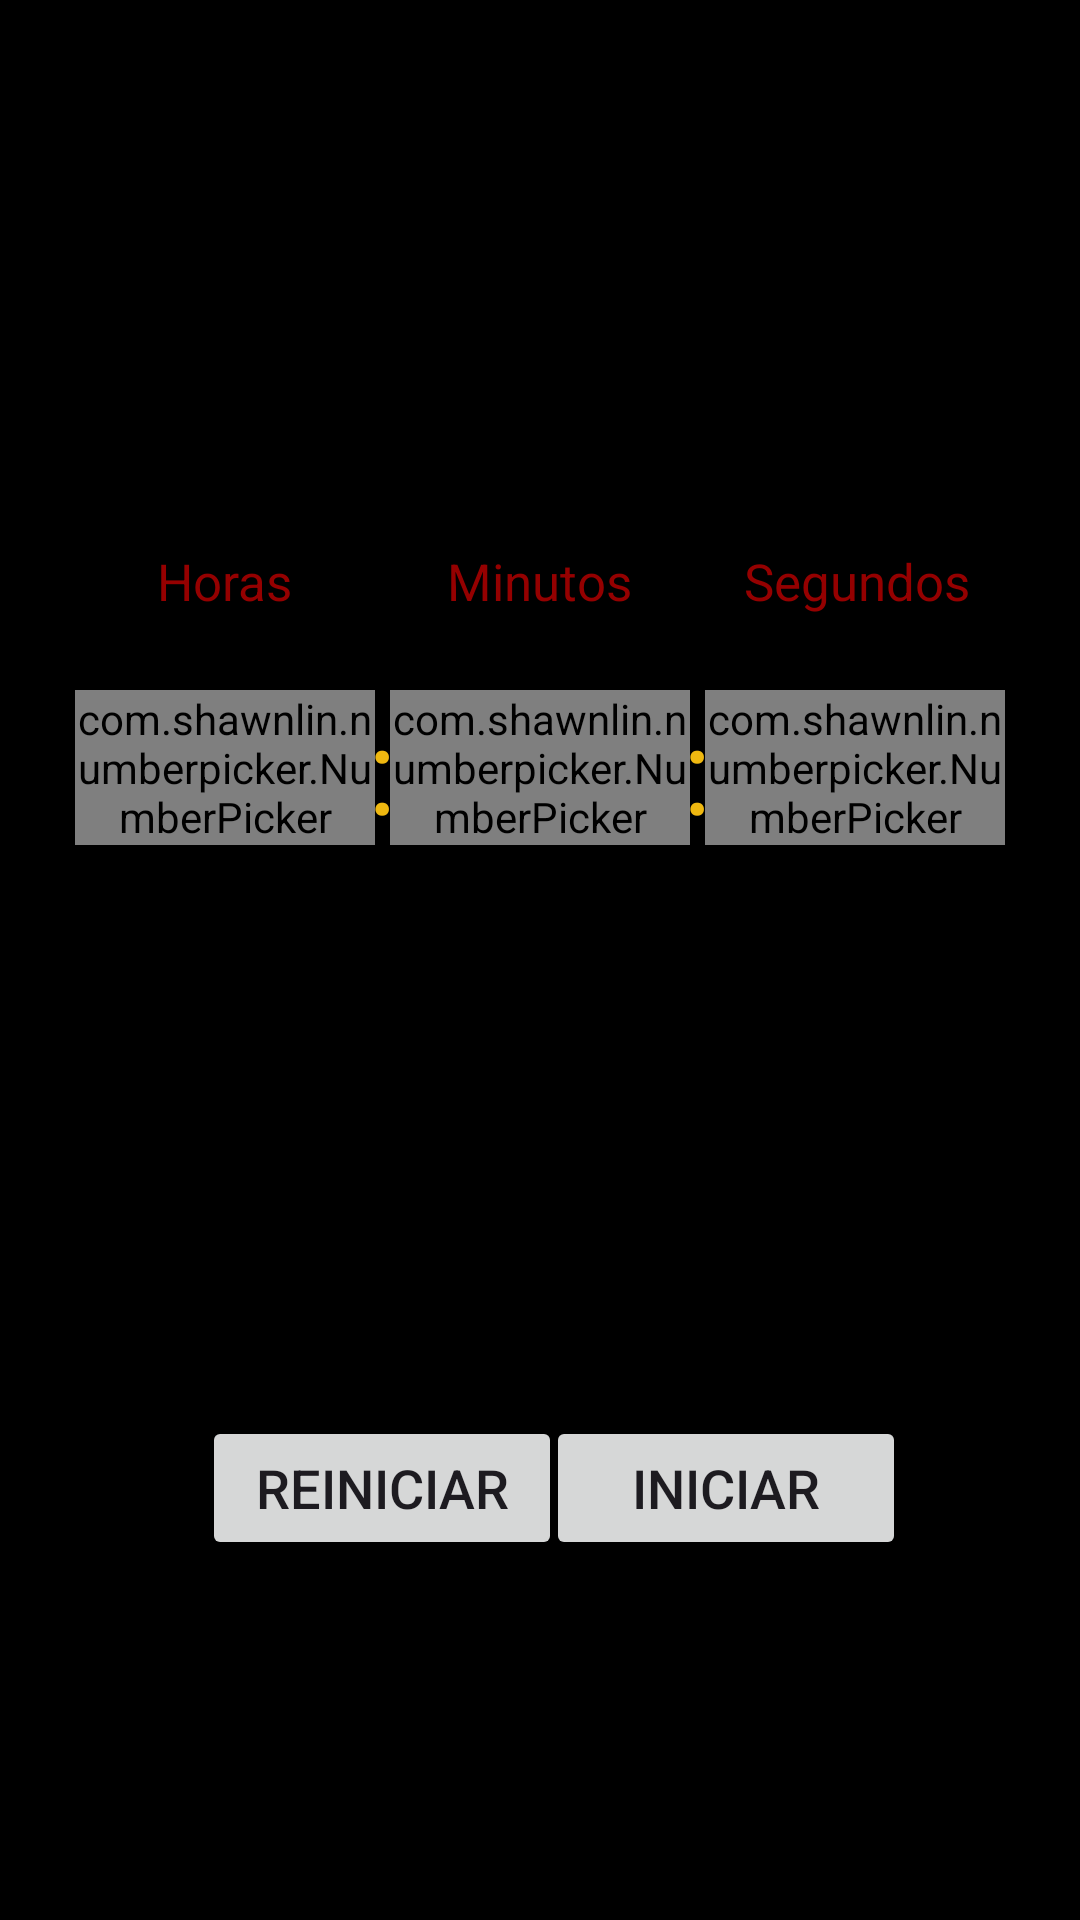

The Android layout XML behind this screen, and the referenced resources:
<!-- AndroidManifest.xml: application theme Theme.Cronometro -->
<!-- res/layout/activity_temporizador.xml -->
<?xml version="1.0" encoding="utf-8"?>
<androidx.constraintlayout.widget.ConstraintLayout xmlns:android="http://schemas.android.com/apk/res/android"
    xmlns:app="http://schemas.android.com/apk/res-auto"
    xmlns:tools="http://schemas.android.com/tools"
    android:layout_width="match_parent"
    android:layout_height="match_parent"
    android:background="@color/black"
    android:gravity="center"
    tools:context=".Temporizador_Activity">

    <TextView
        android:layout_width="wrap_content"
        android:layout_height="wrap_content"
        android:layout_marginBottom="25dp"
        android:text="Horas"
        android:textColor="#95FF0000"
        android:textSize="17sp"
        app:layout_constraintBottom_toTopOf="@+id/npHora"
        app:layout_constraintEnd_toEndOf="@+id/npHora"
        app:layout_constraintStart_toStartOf="@+id/npHora" />

    <com.shawnlin.numberpicker.NumberPicker
        android:id="@+id/npHora"
        android:layout_width="100dp"
        android:layout_height="wrap_content"
        android:layout_centerInParent="true"
        android:layout_marginStart="25dp"
        android:layout_marginTop="230dp"
        app:layout_constraintStart_toStartOf="parent"
        app:layout_constraintTop_toTopOf="parent"
        app:np_dividerColor="#1BF40000"
        app:np_formatter="@string/number_picker_formatter"
        app:np_height="180dp"
        app:np_max="99"
        app:np_min="0"
        app:np_selectedTextColor="@color/dorado"
        app:np_selectedTextSize="40sp"
        app:np_textColor="@color/dorado"
        app:np_textSize="30sp"
        app:np_value="0"
        app:np_width="64dp"
        tools:ignore="SpeakableTextPresentCheck" />

    <TextView
        android:layout_width="wrap_content"
        android:layout_height="wrap_content"
        android:layout_marginStart="19dp"
        android:layout_marginEnd="19dp"
        android:layout_marginBottom="25dp"
        android:text="Minutos"
        android:textColor="#95FF0000"
        android:textSize="17sp"
        app:layout_constraintBottom_toTopOf="@+id/npMinutos"
        app:layout_constraintEnd_toEndOf="@+id/npMinutos"
        app:layout_constraintHorizontal_bias="0.0"
        app:layout_constraintStart_toStartOf="@+id/npMinutos" />

    <com.shawnlin.numberpicker.NumberPicker
        android:id="@+id/npMinutos"
        android:layout_width="100dp"
        android:layout_height="wrap_content"
        android:layout_centerInParent="true"
        app:layout_constraintBottom_toBottomOf="@+id/npHora"
        app:layout_constraintEnd_toStartOf="@+id/npSegundos"
        app:layout_constraintStart_toEndOf="@+id/npHora"
        app:layout_constraintTop_toTopOf="@+id/npHora"
        app:np_dividerColor="#1BF40000"
        app:np_formatter="@string/number_picker_formatter"
        app:np_height="180dp"
        app:np_max="59"
        app:np_min="0"
        app:np_selectedTextColor="@color/dorado"
        app:np_selectedTextSize="40sp"
        app:np_textColor="@color/dorado"
        app:np_textSize="30sp"
        app:np_value="0"
        app:np_width="64dp"
        tools:ignore="SpeakableTextPresentCheck" />

    <TextView
        android:layout_width="wrap_content"
        android:layout_height="wrap_content"
        android:layout_marginBottom="25dp"
        android:text="Segundos"
        android:textColor="#95FF0000"
        android:textSize="17sp"
        app:layout_constraintBottom_toTopOf="@+id/npSegundos"
        app:layout_constraintEnd_toEndOf="@+id/npSegundos"
        app:layout_constraintHorizontal_bias="0.526"
        app:layout_constraintStart_toStartOf="@+id/npSegundos" />

    <com.shawnlin.numberpicker.NumberPicker
        android:id="@+id/npSegundos"
        android:layout_width="100dp"
        android:layout_height="wrap_content"
        android:layout_centerInParent="true"
        android:layout_marginEnd="25dp"
        app:layout_constraintBottom_toBottomOf="@+id/npMinutos"
        app:layout_constraintEnd_toEndOf="parent"
        app:layout_constraintTop_toTopOf="@+id/npMinutos"
        app:np_dividerColor="#1BF40000"
        app:np_formatter="@string/number_picker_formatter"
        app:np_height="180dp"
        app:np_max="59"
        app:np_min="0"
        app:np_selectedTextColor="@color/dorado"
        app:np_selectedTextSize="40sp"
        app:np_textColor="@color/dorado"
        app:np_textSize="30sp"
        app:np_value="0"
        app:np_width="64dp"
        tools:ignore="SpeakableTextPresentCheck" />

    <TextView
        android:id="@+id/textView"
        android:layout_width="wrap_content"
        android:layout_height="wrap_content"
        android:text=":"
        android:textColor="@color/dorado"
        android:textSize="40sp"
        tools:layout_editor_absoluteX="111dp"
        tools:layout_editor_absoluteY="295dp"
        app:layout_constraintLeft_toRightOf="@+id/npHora"
        app:layout_constraintRight_toLeftOf="@id/npMinutos"
        app:layout_constraintTop_toTopOf="@id/npHora"
        app:layout_constraintBottom_toBottomOf="@id/npHora"/>
    <TextView
        android:id="@+id/textView1"
        android:layout_width="wrap_content"
        android:layout_height="wrap_content"
        android:text=":"
        android:textColor="@color/dorado"
        android:textSize="40sp"
        tools:layout_editor_absoluteX="111dp"
        tools:layout_editor_absoluteY="295dp"
        app:layout_constraintLeft_toRightOf="@+id/npMinutos"
        app:layout_constraintRight_toLeftOf="@id/npSegundos"
        app:layout_constraintTop_toTopOf="@id/npMinutos"
        app:layout_constraintBottom_toBottomOf="@id/npMinutos"/>

    <Button
        android:id="@+id/btnIniciar"
        android:layout_width="120dp"
        android:layout_height="wrap_content"
        android:layout_marginBottom="120dp"
        android:text="Iniciar"
        android:textSize="18sp"
        app:layout_constraintBottom_toBottomOf="parent"
        app:layout_constraintHorizontal_bias="0.759"
        app:layout_constraintLeft_toLeftOf="parent"
        app:layout_constraintRight_toRightOf="parent" />

    <Button
        android:id="@+id/btnReiniciar"
        android:layout_width="120dp"
        android:layout_height="wrap_content"
        android:layout_marginBottom="120dp"
        android:text="Reiniciar"
        android:textSize="18sp"
        app:layout_constraintBottom_toBottomOf="parent"
        app:layout_constraintHorizontal_bias="0.281"
        app:layout_constraintLeft_toLeftOf="parent"
        app:layout_constraintRight_toRightOf="parent" />
</androidx.constraintlayout.widget.ConstraintLayout>
<!-- resources referenced by this layout -->
<resources>
  <color name="black">#FF000000</color>
  <color name="dorado">#EFB810</color>
  <string name="number_picker_formatter">%02d</string>
  <style name="Theme.Cronometro" parent="Base.Theme.Cronometro" />
  <style name="Base.Theme.Cronometro" parent="Theme.Material3.DayNight.NoActionBar">
          
          
      </style>
</resources>
